Dataset: object_crops_split_3 (GitHub, n21twn/Vision_Eindopdracht). Classes: ace, eight, five, four, jack, king, nine, queen, seven, six, ten, three, two.

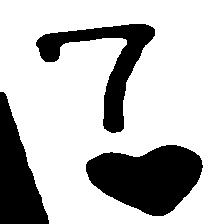
Label: seven

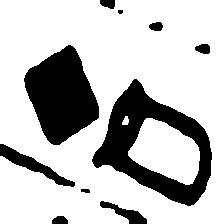
Label: queen

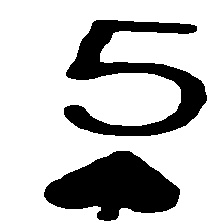
Label: five

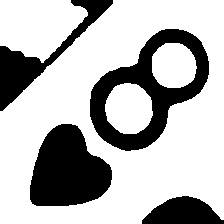
Label: eight

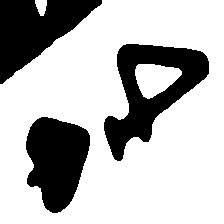
Label: four

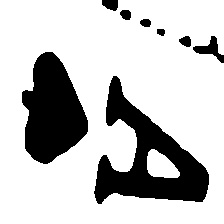
Label: ace
